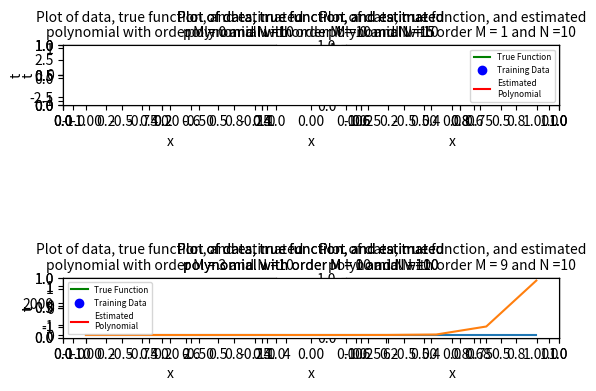

This figure's Python source:
import numpy as np
import matplotlib.pyplot as plt
import math 
import textwrap


def generateUniformData(N, l, u, gVar):
	'''generateUniformData(N, l, u, gVar): Generate N uniformly spaced data points in the range [l,u) with zero-mean Gaussian random noise with variance gVar'''
	# x = np.random.uniform(l,u,N)
	step = (u-l)/(N);
	x = np.arange(l+step/2,u+step/2,step)
	e = np.random.normal(0,gVar,N)
	t = np.sin(2*math.pi*x) + e
	return x,t

def generateRandData(N, l, u, gVar):
	'''generateRandData(N, l, u, gVar): Generate N uniformly random data points in the range [l,u) with zero-mean Gaussian random noise with variance gVar'''
	x = np.random.uniform(l,u,N)
	e = np.random.normal(0,gVar,N)
	t = np.sin(2*math.pi*x) + e
	return x,t

def fitdata(x,t,M):
	'''fitdata(x,t,M): Fit a polynomial of order M to the data (x,t)'''	
	#This needs to be filled in
	#get w parameters
	#feature extract

	#allocate memory for array
	X = np.zeros(shape=(M,M))

	X = np.array([x**m for m in range(M+1)]).T
	#make sure size match 


	w = np.linalg.inv(X.T@X)@X.T@t

	#adding residue
	#lambda = 0.035
	#eye    = lambda*(np.identity(M+1))
	#w = np.linalg.inv(X.T@X+eye)@X.T@t
	return w


def fitdata2(x,t,M,l):
	'''fitdata(x,t,M): Fit a polynomial of order M to the data (x,t)'''	
	#This needs to be filled in
	#get w parameters
	#feature extract

	#allocate memory for array
	X = np.zeros(shape=(M,M))

	X = np.array([x**m for m in range(M+1)]).T
	#make sure size match 


	#w = np.linalg.inv(X.T@X)@X.T@t

	#adding residue
	lambduh = l
	eye     = lambduh*(np.identity(M+1))
	w       = np.linalg.inv(X.T@X+eye)@X.T@t
	return w	


def plotPoly(x,t,w,l,u,subplotloc):
	'''plotPoly(x,t,w,l,u,subplotloc): Plot data (x,t) and the polynomial with parameters w across the range [l,u) in a sub figure at location subplotloc'''
	xrange = np.arange(l,u,0.001)  #get equally spaced points in the xrange
	y = np.sin(2*math.pi*xrange) #compute the true function value
	X = np.array([xrange**m for m in range(w.size)]).T
	esty = X@w #compute the predicted value

	#plot everything
	plt.subplot(*subplotloc) #identify the subplot to use
	plt.tight_layout()
	p1 = plt.plot(xrange, y, 'g') #plot true value
	p2 = plt.plot(x, t, 'bo') #plot training data
	p3 = plt.plot(xrange, esty, 'r') #plot estimated value

	#add title, legend and axes labels
	plt.ylabel('t') #label x and y axes
	plt.xlabel('x')
	plt.rcParams["axes.titlesize"] = 10
	myTitle = 'Plot of data, true function, and estimated polynomial with order M = ' + str(w.size-1) + ' and N =' + str(x.size)
	fig.add_subplot(*subplotloc).set_title("\n".join(textwrap.wrap(myTitle, 50)))
	plt.legend((p1[0],p2[0],p3[0]),('True Function', 'Training Data', 'Estimated\nPolynomial'), fontsize=6)

    

if __name__ == '__main__':
	fig = plt.figure()

	#This needs to be filled in
	data_good  = generateRandData(10,-.5,.5,0)
	data_noise = generateUniformData(10,-.5,.5,0)

	data_total = np.transpose(np.add(data_good, data_noise))

	#print(data_total)

	#size should be 10,2

	#print(np.shape(data_total))



	x = np.array(data_total[:,0])
	t = np.array(data_total[:,1])

	xx = np.array(generateUniformData(10,-1,1,.209)).T
	t1 = np.array(xx[:,1])
	x1 = np.array(xx[:,0])

	#allocate memory for array
	#X = np.zeros(shape=(M,M))

	#X = np.array([x**m for m in range(M+1)]).T
	#make sure size match 

	'''
	print(np.shape(x))
	print(np.shape(X))
	print(X)
	'''

	#print(np.shape(t))
	#w = np.linalg.inv(X.T@X)@X.T@t
	 
	#print(w)
	#print(np.shape(w))


	 

	#generate new X_test data to see 
	# try with x and t having noise added or
	# try with x1 and t1 with randomly generated variance



#part1
# test for figs 1.4
# call 4 times for different M
w     = fitdata(x1,t1,0) # try with order as last params M
plotPoly(x1,t1,w,-1,1,[221])
w     = fitdata(x1,t1,1) # try with order as last params M
plotPoly(x1,t1,w,-1,1,[222])
w     = fitdata(x1,t1,3) # try with order as last params M
plotPoly(x1,t1,w,-1,1,[223])
w     = fitdata(x1,t1,9) # try with order as last params M
plotPoly(x1,t1,w,-1,1,[224])
plt.show()

#part 2
# number of data points
xx = np.array(generateUniformData(15,-1,1,.209)).T
t1 = np.array(xx[:,1])
x1 = np.array(xx[:,0])
w     = fitdata(x1,t1,0) # try with order as last params M
plotPoly(x1,t1,w,-1,1,[211])

xx = np.array(generateUniformData(100,-1,1,.209)).T
t1 = np.array(xx[:,1])
x1 = np.array(xx[:,0])
w     = fitdata(x1,t1,0) # try with order as last params M
plotPoly(x1,t1,w,-1,1,[212])
plt.show()

# part 3
# increase regularization
xx = np.array(generateUniformData(10,-1,1,.209)).T
t1 = np.array(xx[:,1])
x1 = np.array(xx[:,0])
w_reg = fitdata2(x1,t1,10, 0.0022) #small lambda
plotPoly(x1,t1,w_reg,-1,1,[211])
w_reg = fitdata2(x1,t1,10, 1) #large
plotPoly(x1,t1,w_reg,-1,1,[212])
plt.show()

# part 4 
# show Erms


M = 9

w = fitdata(x1,t1,9) # try with order as last params M
#generate RMS vals
X1 = np.array([x1**m for m in range(M+1)]).T
y_train = X1@w.T

trainRms = 0
print(y_train)
print(t1)

for m in range(t1.size):
	trainRms = trainRms + ((y_train-t1)**2)

trainRms = np.array(np.sqrt((trainRms/M+1)))

#ensure overlap

xx2 = np.array(generateUniformData(10,-.5,1.5,.209)).T
x2  = np.array(xx2[:,0])

X2  = np.array([x2**m for m in range(M+1)]).T
y_test = X2@w.T

testRms = 0

for m in range(t1.size):
	testRms = testRms + ((y_test-t1)**2)

testRms = np.array(np.sqrt((testRms/M+1)))

plt.plot(trainRms)
plt.plot(testRms)	
plt.show()


